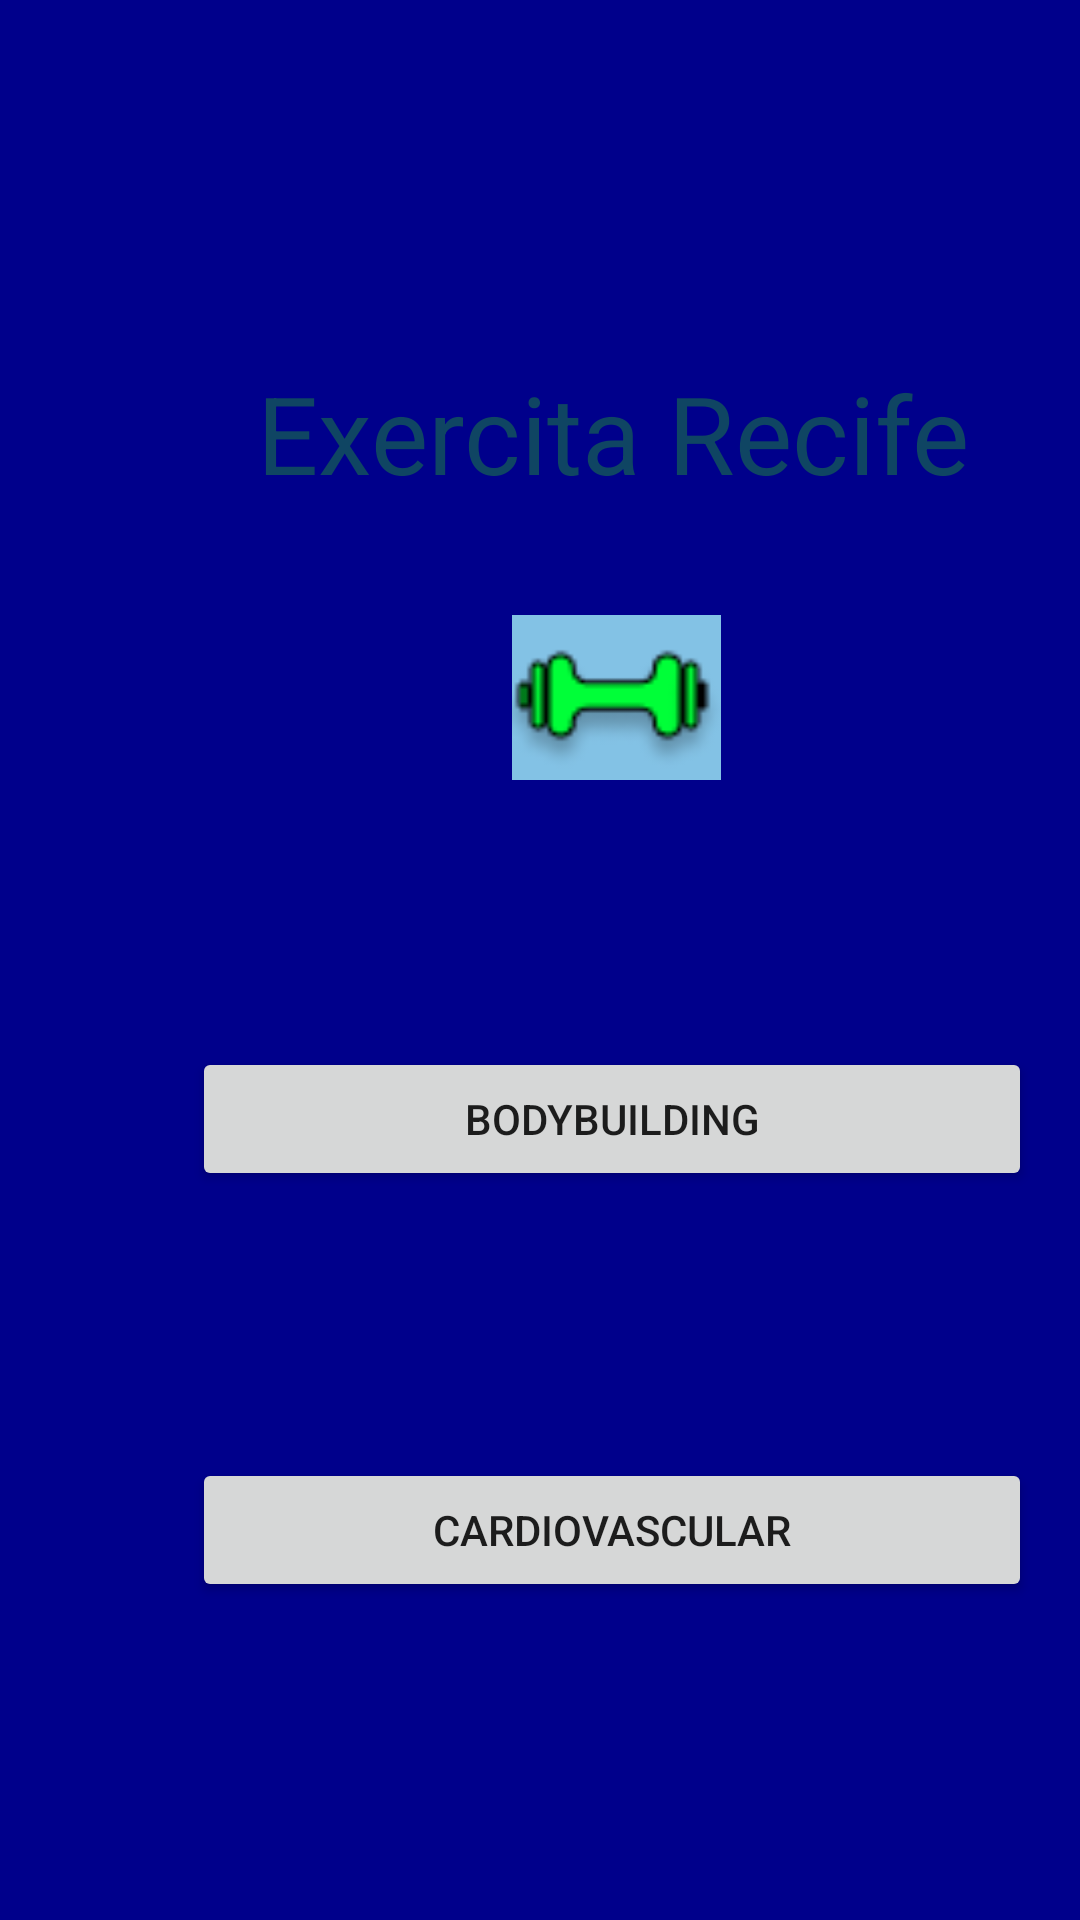

Reconstruct the res/layout file that produces this screen, plus the resources it refers to.
<!-- AndroidManifest.xml: application theme Theme.ExercitaRecife -->
<!-- res/layout/activity_menu.xml -->
<?xml version="1.0" encoding="utf-8"?>
<RelativeLayout xmlns:android="http://schemas.android.com/apk/res/android"
    android:layout_width="match_parent"
    android:layout_height="match_parent"
    android:background="@color/blue">

    <ImageView
        android:id="@+id/imageViewLogo"
        android:layout_width="93dp"
        android:layout_height="55dp"
        android:layout_below="@+id/textView"
        android:layout_alignParentStart="true"
        android:layout_marginStart="159dp"
        android:layout_marginTop="19dp"
        android:src="@drawable/logo" />

    <Button
        android:id="@+id/cardiovascularButton"
        android:layout_width="280dp"
        android:layout_height="wrap_content"
        android:layout_below="@+id/bodybuildingButton"
        android:layout_marginStart="64dp"
        android:layout_marginTop="89dp"
        android:text="@string/cardiovascular" />

    <Button
        android:id="@+id/bodybuildingButton"
        android:layout_width="280dp"
        android:layout_height="wrap_content"
        android:layout_below="@+id/textView"
        android:layout_marginStart="64dp"
        android:layout_marginTop="163dp"
        android:text="@string/bodybuilding" />

    <TextView
        android:id="@+id/textView"
        android:layout_width="312dp"
        android:layout_height="66dp"
        android:layout_alignParentStart="true"
        android:layout_alignParentTop="true"
        android:layout_marginStart="48dp"
        android:layout_marginTop="120dp"
        android:text="@string/exercita_recife"
        android:textAlignment="center"
        android:textColor="#0F4563"
        android:textSize="36sp" />

</RelativeLayout>
<!-- resources referenced by this layout -->
<resources>
  <color name="blue">#00008B</color>
  <!-- drawable logo: png bitmap (drawable, 2020 bytes) -->
  <string name="bodybuilding">Bodybuilding</string>
  <string name="cardiovascular">Cardiovascular</string>
  <string name="exercita_recife">Exercita Recife</string>
  <style name="Theme.ExercitaRecife" parent="Theme.MaterialComponents.DayNight.DarkActionBar">
          
          <item name="colorPrimary">@color/black</item>
          <item name="colorPrimaryVariant">@color/purple_700</item>
          <item name="colorOnPrimary">@color/white</item>
          
          <item name="colorSecondary">@color/teal_200</item>
          <item name="colorSecondaryVariant">@color/teal_700</item>
          <item name="colorOnSecondary">@color/black</item>
          
          <item name="android:statusBarColor">?attr/colorPrimaryVariant</item>
          
      </style>
  <color name="black">#FF000000</color>
  <color name="purple_700">#FF3700B3</color>
  <color name="white">#FFFFFFFF</color>
  <color name="teal_200">#FF03DAC5</color>
  <color name="teal_700">#FF018786</color>
</resources>
